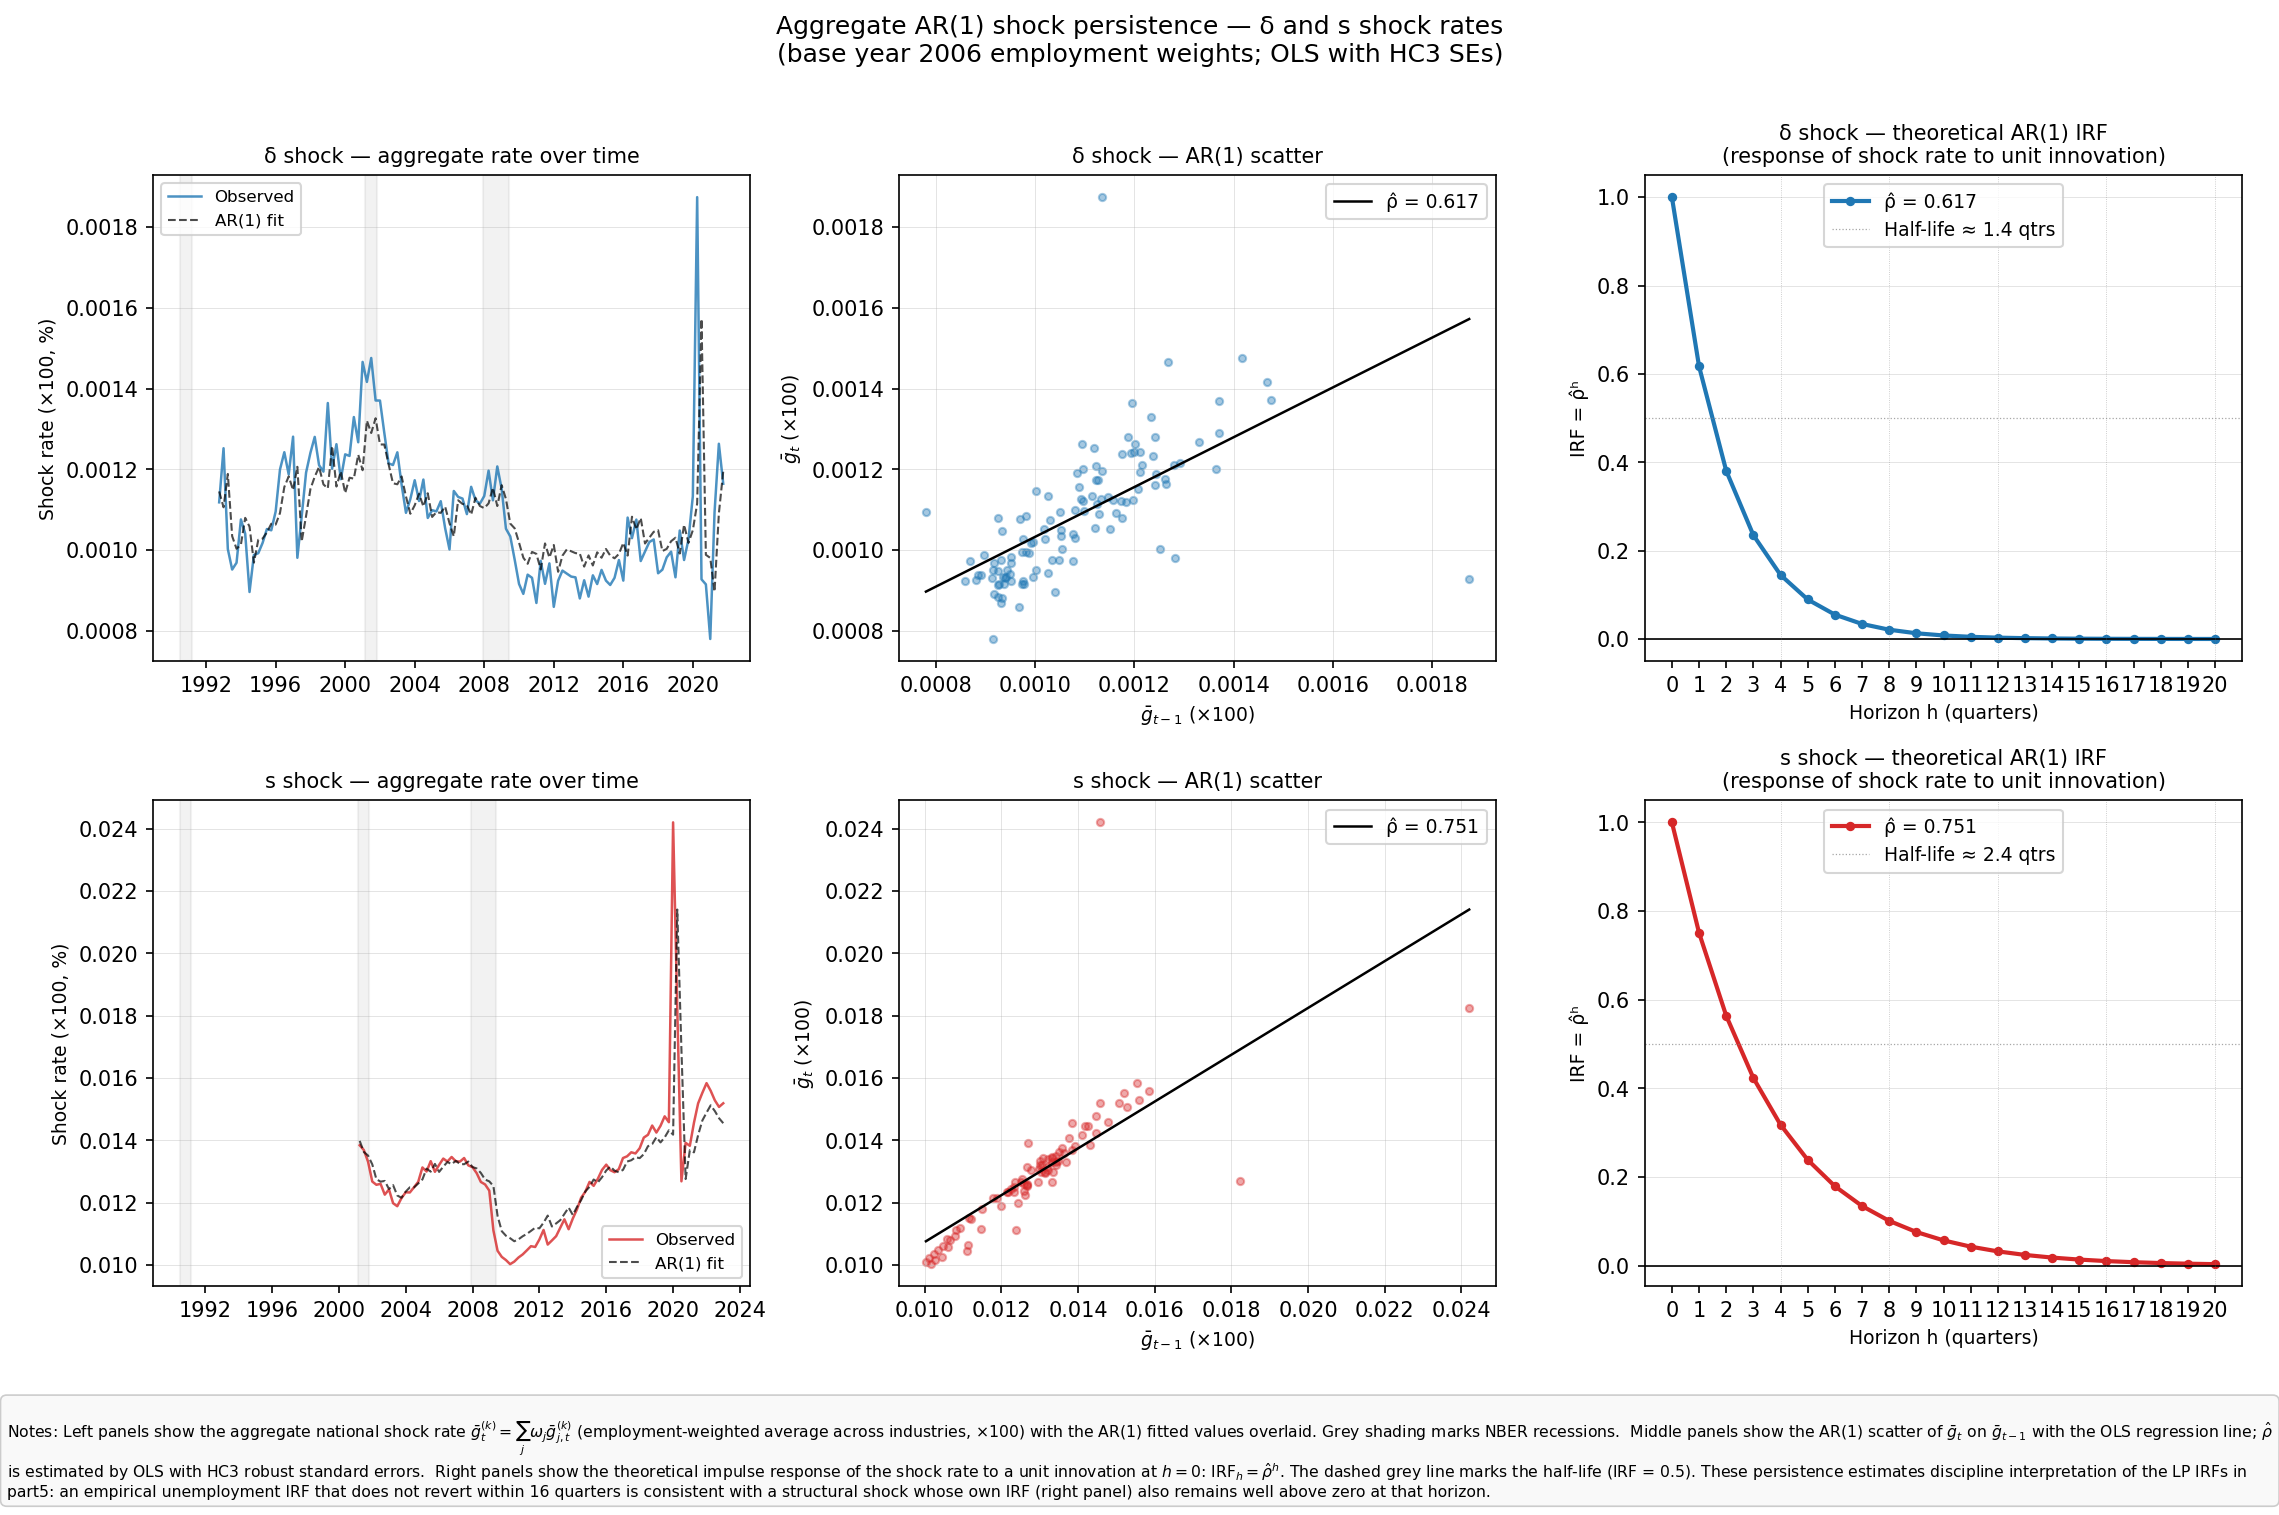

Source data for this figure (header and first rows):
label, rho, se, ci95_lo, ci95_hi, mu, uncond_mean, half_life, r2, nobs
δ, 0.617, 0.2244, 0.1772, 1.057, 4.160644763150761e-06, 1.086290976688651e-05, 1.435, 0.3811, 117
s, 0.7508, 0.2015, 0.3559, 1.146, 3.234877610111193e-05, 0.0001298, 2.418, 0.5583, 88
